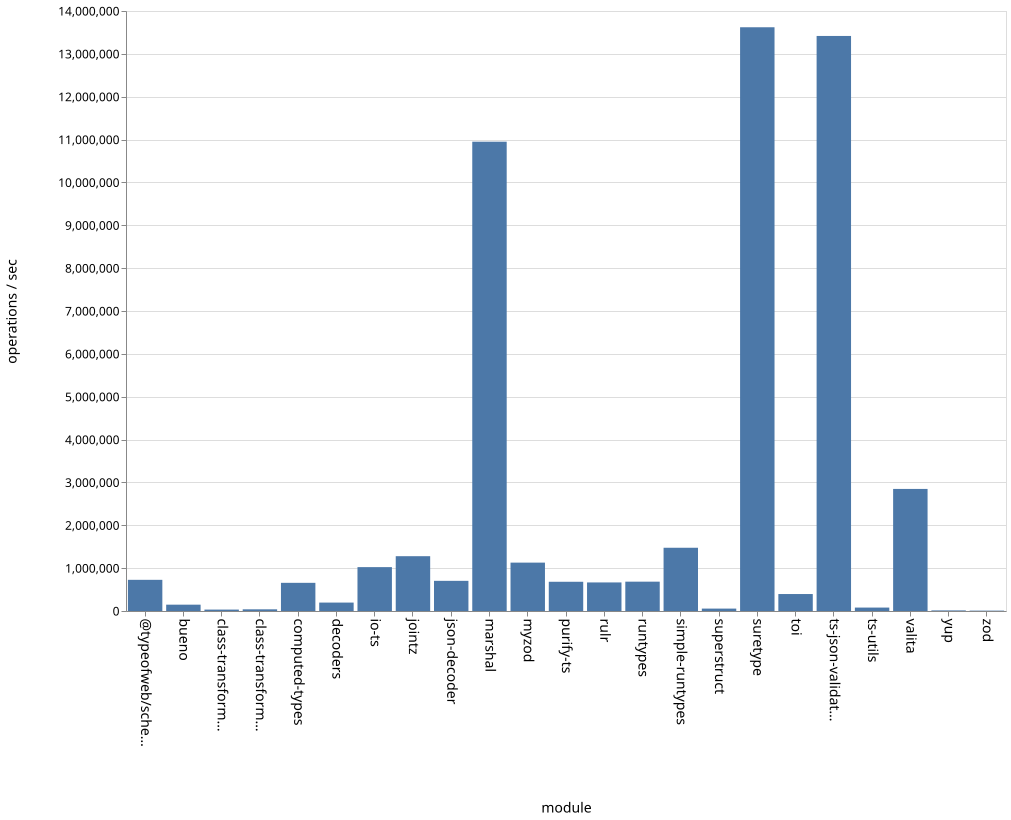

The data file committed next to this chart (first rows):
name, ops
bueno, 147756
class-transformer-validator-async, 32997
class-transformer-validator-sync, 39224
computed-types, 657230
decoders, 196519
io-ts, 1023830
jointz, 1278915
json-decoder, 703727
marshal, 10950502
myzod, 1128884
purify-ts, 681992
rulr, 666569
runtypes, 684486
simple-runtypes, 1475720
superstruct, 56146
suretype, 13620656
toi, 395961
ts-json-validator, 13417712
ts-utils, 79919
@typeofweb/schema, 727248
valita, 2848396
yup, 13930
zod, 8850
